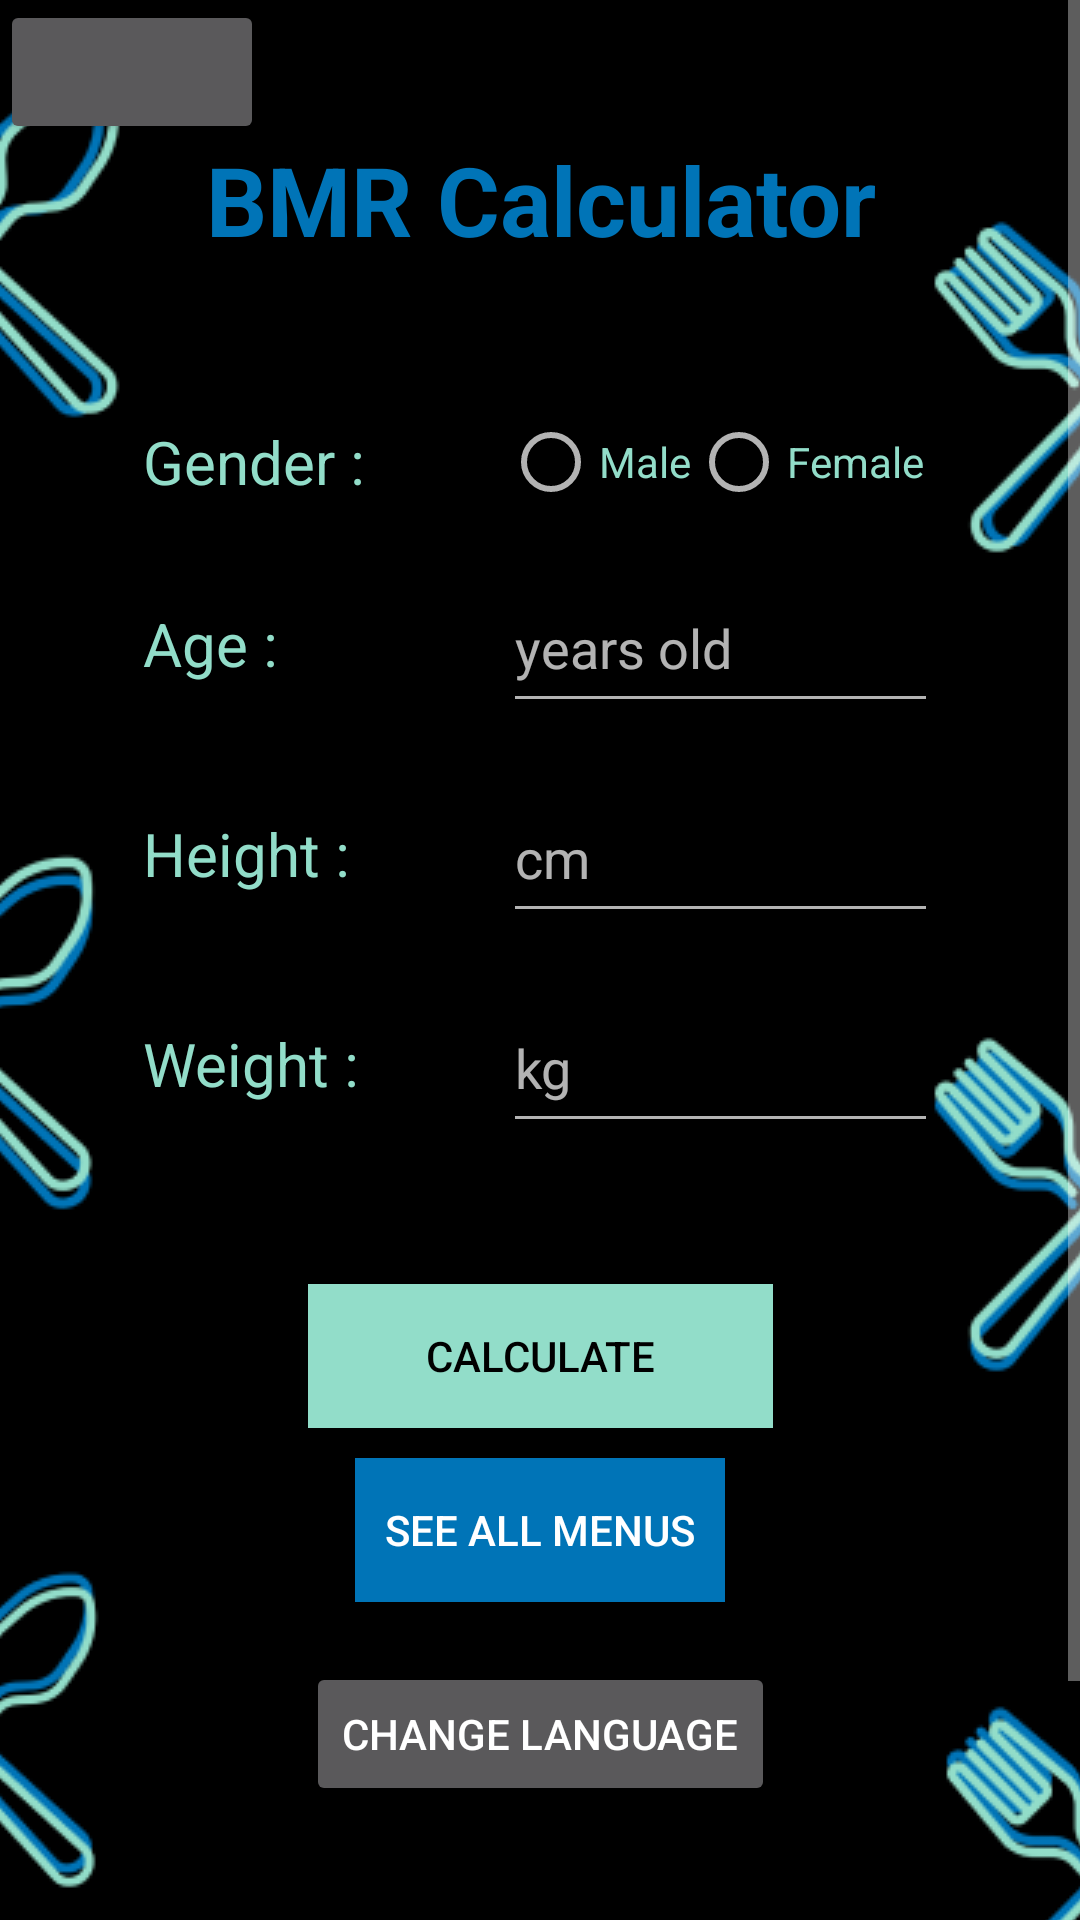

Here is an Android app screen rendered from its layout file. Give the layout XML and the strings, colors and styles it references.
<!-- AndroidManifest.xml: application theme BmrTheme -->
<!-- res/layout/activity_main.xml -->
<?xml version="1.0" encoding="utf-8"?>
<ScrollView xmlns:android="http://schemas.android.com/apk/res/android"
    xmlns:app="http://schemas.android.com/apk/res-auto"
    xmlns:tools="http://schemas.android.com/tools"
    android:layout_width="match_parent"
    android:layout_height="wrap_content">

    <androidx.constraintlayout.widget.ConstraintLayout
        android:layout_width="match_parent"
        android:layout_height="match_parent"
        tools:context=".activity.MainActivity">

        <ImageView
            android:layout_width="match_parent"
            android:layout_height="match_parent"
            android:scaleType="centerCrop"
            android:src="@drawable/background_spork_mobile_portrait" />

        <Button
            android:id="@+id/button_to_timer"
            android:layout_width="wrap_content"
            android:layout_height="wrap_content"
            app:layout_constraintTop_toTopOf="parent"
            app:layout_constraintStart_toStartOf="parent"/>

        <TextView
            android:id="@+id/titleBMRCalculator"
            android:layout_width="match_parent"
            android:layout_height="wrap_content"
            android:text="@string/bmr_calculator"
            android:textColor="@color/bmrBlue"
            android:textSize="32dp"
            android:textStyle="bold"
            android:gravity="center"
            app:layout_constraintTop_toTopOf="parent"
            android:layout_marginTop="45dp"/>

        <LinearLayout
            android:id="@+id/gender_radio_group"
            android:layout_width="wrap_content"
            android:layout_height="wrap_content"
            android:layout_marginTop="50dp"
            android:layout_marginBottom="17dp"
            android:gravity="center_vertical"
            app:layout_constraintStart_toStartOf="@+id/age_linear_layout"
            app:layout_constraintTop_toBottomOf="@id/titleBMRCalculator">

            <TextView
                android:layout_width="100dp"
                android:layout_height="wrap_content"
                android:layout_marginRight="20dp"
                android:text="@string/form_gender"
                android:textColor="@color/bmrGreen"
                android:textSize="20dp"
                tools:layout_editor_absoluteX="70dp"
                tools:layout_editor_absoluteY="193dp" />

            <RadioGroup
                android:id="@+id/radioGroup"
                android:layout_width="145dp"
                android:layout_height="wrap_content"
                android:orientation="horizontal"
                tools:layout_editor_absoluteX="183dp"
                tools:layout_editor_absoluteY="172dp">

                <RadioButton
                    android:id="@+id/radioMale"
                    android:layout_width="wrap_content"
                    android:layout_height="wrap_content"
                    android:text="@string/form_male"
                    android:textColor="@color/bmrGreen" />

                <RadioButton
                    android:id="@+id/radioFemale"
                    android:layout_width="wrap_content"
                    android:layout_height="wrap_content"
                    android:text="@string/form_female"
                    android:textColor="@color/bmrGreen"
                    tools:layout_editor_absoluteX="103dp"
                    tools:layout_editor_absoluteY="25dp" />
            </RadioGroup>

        </LinearLayout>

        <LinearLayout
            android:id="@+id/age_linear_layout"
            android:layout_width="wrap_content"
            android:layout_height="wrap_content"
            android:layout_marginTop="50dp"
            android:layout_marginBottom="12dp"
            android:gravity="center_vertical"
            app:layout_constraintStart_toStartOf="@+id/height_linear_layout"
            app:layout_constraintTop_toTopOf="@+id/gender_radio_group">

            <TextView
                android:layout_width="100dp"
                android:layout_height="wrap_content"
                android:layout_marginRight="20dp"
                android:text="@string/form_age"
                android:textColor="@color/bmrGreen"
                android:textSize="20dp"
                tools:layout_editor_absoluteX="70dp"
                tools:layout_editor_absoluteY="193dp" />

            <EditText
                android:id="@+id/age_input"
                android:layout_width="145dp"
                android:layout_height="53dp"
                android:hint="@string/years_old"
                android:inputType="number"
                android:textColor="@color/bmrGreen"
                tools:layout_editor_absoluteX="186dp"
                tools:layout_editor_absoluteY="185dp" />

        </LinearLayout>

        <LinearLayout
            android:id="@+id/height_linear_layout"
            android:layout_width="wrap_content"
            android:layout_height="wrap_content"
            android:layout_marginTop="70dp"
            android:layout_marginBottom="17dp"
            android:gravity="center_vertical"
            app:layout_constraintStart_toStartOf="@+id/weight_linear_layout"
            app:layout_constraintTop_toTopOf="@+id/age_linear_layout">

            <TextView
                android:layout_width="100dp"
                android:layout_height="wrap_content"
                android:layout_marginRight="20dp"
                android:text="@string/form_height"
                android:textColor="@color/bmrGreen"
                android:textSize="20dp"
                tools:layout_editor_absoluteX="70dp"
                tools:layout_editor_absoluteY="193dp" />

            <EditText
                android:id="@+id/height_input"
                android:layout_width="145dp"
                android:layout_height="53dp"
                android:hint="@string/cm"
                android:inputType="number"
                android:textColor="@color/bmrGreen"
                tools:layout_editor_absoluteX="186dp"
                tools:layout_editor_absoluteY="185dp" />

        </LinearLayout>

        <LinearLayout
            android:id="@+id/weight_linear_layout"
            android:layout_width="wrap_content"
            android:layout_height="wrap_content"
            android:layout_marginTop="70dp"
            android:layout_marginBottom="74dp"
            android:gravity="center_vertical"
            app:layout_constraintEnd_toEndOf="parent"
            app:layout_constraintStart_toStartOf="parent"
            app:layout_constraintTop_toTopOf="@+id/height_linear_layout">

            <TextView
                android:layout_width="100dp"
                android:layout_height="wrap_content"
                android:layout_marginRight="20dp"
                android:text="@string/form_weight"
                android:textColor="@color/bmrGreen"
                android:textSize="20dp"
                tools:layout_editor_absoluteX="70dp"
                tools:layout_editor_absoluteY="193dp" />

            <EditText
                android:id="@+id/weight_input"
                android:layout_width="145dp"
                android:layout_height="53dp"
                android:hint="@string/kg"
                android:inputType="number"
                android:textColor="@color/bmrGreen"
                tools:layout_editor_absoluteX="186dp"
                tools:layout_editor_absoluteY="185dp" />

        </LinearLayout>

        <Button
            android:id="@+id/calculateButton"
            android:layout_width="155dp"
            android:layout_height="0dp"
            android:layout_marginTop="100dp"
            android:background="@color/bmrGreen"
            android:text="@string/calculate"
            android:textColor="#000"
            app:layout_constraintEnd_toEndOf="parent"
            app:layout_constraintStart_toStartOf="parent"
            app:layout_constraintTop_toTopOf="@+id/weight_linear_layout"/>

        <Button
            android:id="@+id/button_see_all_menu_home"
            android:layout_width="wrap_content"
            android:layout_height="wrap_content"
            android:text="@string/button_see_all_menus"
            android:background="@color/bmrBlue"
            android:padding="10dp"
            android:layout_marginTop="10dp"
            app:layout_constraintStart_toStartOf="parent"
            app:layout_constraintEnd_toEndOf="parent"
            app:layout_constraintTop_toBottomOf="@id/calculateButton"/>

        <Button
            android:id="@+id/change_language_button"
            android:layout_width="wrap_content"
            android:layout_height="wrap_content"
            android:layout_marginTop="20dp"
            app:layout_constraintTop_toBottomOf="@+id/button_see_all_menu_home"
            app:layout_constraintEnd_toEndOf="parent"
            app:layout_constraintStart_toStartOf="parent"
            android:text="@string/change_language"/>

    </androidx.constraintlayout.widget.ConstraintLayout>

</ScrollView>
<!-- resources referenced by this layout -->
<resources>
  <color name="bmrBlue">#0074B7</color>
  <color name="bmrGreen">#92DDC9</color>
  <!-- drawable background_spork_mobile_portrait: png bitmap (drawable, 51032 bytes) -->
  <string name="bmr_calculator">BMR Calculator</string>
  <string name="button_see_all_menus">See all menus</string>
  <string name="calculate">Calculate</string>
  <string name="change_language">Change Language</string>
  <string name="cm">cm</string>
  <string name="form_age">Age :</string>
  <string name="form_female">Female</string>
  <string name="form_gender">Gender :</string>
  <string name="form_height">Height :</string>
  <string name="form_male">Male</string>
  <string name="form_weight">Weight :</string>
  <string name="kg">kg</string>
  <string name="years_old">years old</string>
  <style name="BmrTheme" parent="Theme.AppCompat">
          <item name="colorPrimary">@color/bmrBlue</item>
          <item name="colorPrimaryDark">@color/bmrGreen</item>
          <item name="colorAccent">@color/bmrGreen</item>
      </style>
</resources>
